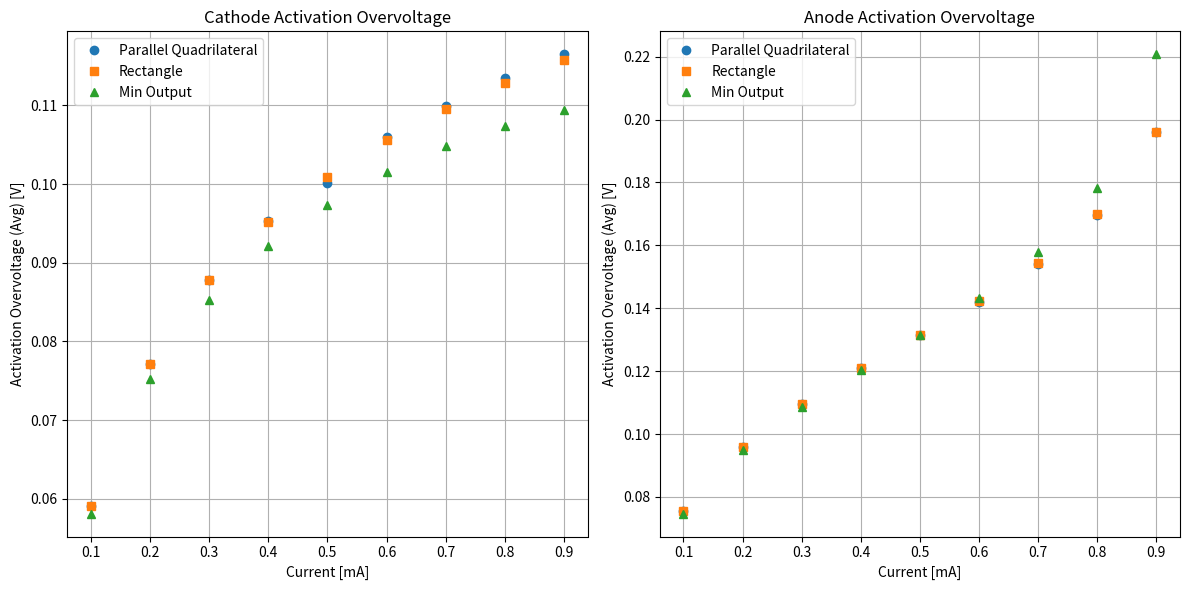

The script that saved this image:
import matplotlib.pyplot as plt

# データ
current = [0.1, 0.2, 0.3, 0.4, 0.5, 0.6, 0.7, 0.8, 0.9]

# カソード
cathode_parallel = [0.059128, 0.077178, 0.087825, 0.095352, 0.10018, 0.10592, 0.10996, 0.11343, 0.11649]
cathode_rectangle = [0.059128, 0.077179, 0.087739, 0.095217, 0.10094, 0.1056, 0.10948, 0.11285, 0.11573]
cathode_min_output = [0.058107, 0.075267, 0.085198, 0.092117, 0.097363, 0.10147, 0.1048, 0.10742, 0.10939]

# アノード
anode_parallel = [0.075449, 0.095865, 0.10958, 0.1209, 0.13143, 0.14212, 0.15417, 0.16972, 0.19604]
anode_rectangle = [0.075454, 0.095893, 0.10955, 0.12089, 0.13141, 0.14221, 0.15427, 0.16992, 0.19613]
anode_min_output = [0.074698, 0.094834, 0.10859, 0.12026, 0.13152, 0.14315, 0.15791, 0.17827, 0.22076]

# グラフ描画
plt.figure(figsize=(12, 6))

# カソード
plt.subplot(1, 2, 1)
plt.plot(current, cathode_parallel, 'o', label='Parallel Quadrilateral')
plt.plot(current, cathode_rectangle, 's', label='Rectangle')
plt.plot(current, cathode_min_output, '^', label='Min Output')
plt.xlabel("Current [mA]")
plt.ylabel("Activation Overvoltage (Avg) [V]")
plt.title("Cathode Activation Overvoltage")
plt.legend()
plt.grid(True)

# アノード
plt.subplot(1, 2, 2)
plt.plot(current, anode_parallel, 'o', label='Parallel Quadrilateral')
plt.plot(current, anode_rectangle, 's', label='Rectangle')
plt.plot(current, anode_min_output, '^', label='Min Output')
plt.xlabel("Current [mA]")
plt.ylabel("Activation Overvoltage (Avg) [V]")
plt.title("Anode Activation Overvoltage")
plt.legend()
plt.grid(True)

plt.tight_layout()
plt.show()
